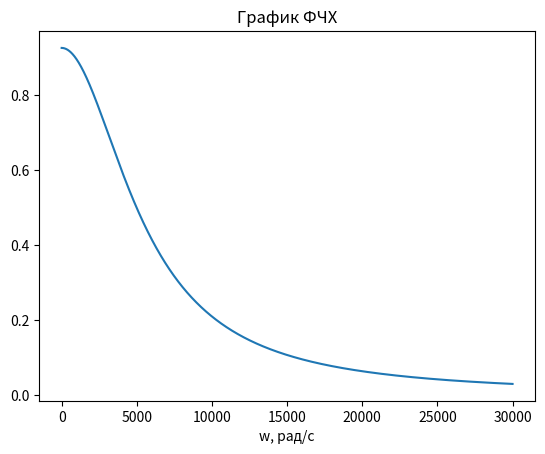

Write the Python code that produced this figure.
import matplotlib.pyplot as plt
import math
import cmath
# ---------- 2 ----------
# plt.axis([0, 400, 0, 0.6*10**(-2)])
# plt.title('Зависимость мощности P от сопротивления R')
# plt.xlabel('R, Ом')
# plt.ylabel('P, Вт')
# x = []
# i = 0.0
# while i <= 400:
#     x.append(i)
#     i += 0.0001
#
# max_r = -10
# max_p = - 10
# for i in range(len(x)):
#     p = abs(((0.646-0.093j)**2 * x[i])/((x[i]+18.278-2.652j)**2))
#     if p > max_p:
#         max_p = p
#         max_r = x[i]
# print(max_p, max_r)
#
# # x = [i for i in range(0, 400, 0.01)]
# y = [abs(((0.646-0.093j)**2 * x[i])/((x[i]+18.278-2.652j)**2)) for i in range(len(x))]
# print(max(y))
# plt.plot(y)
# plt.show()

# ---------- 3 ----------
def Z_c(w):
    return 1/(complex(0, w*(10 * 10**(-6))))
def Z_l(w):
    return complex(0, w*(10 * 10**(-6)))
def ww(w):
    r2 = complex(250, 0)
    r1 = complex(20, 0)
    Zc = Z_c(w)
    Zl = Z_l(w)
    ff = (Zc * (Zl + r2)/((Zl + r2)*Zc + r1*(Zl + r2 + Zc)))
    # return math.atan(ff.imag/ff.real)
    return ff
    #y.append(math.atan(ff.imag/ff.real))
# АЧХ
# plt.axis([0, 10000, 0, 0.6])
plt.title('График ФЧХ')
plt.xlabel('w, рад/c')
x = [i for i in range(1, 30000, 1)]
y = list(map(ww, x))


# y = [abs((1/(Z_ob * math.sqrt(2))) * ((complex(0, 85.5) + 250)/(complex(0, 85.5) + 250 + Z_c(x[i]))) * Z_c(x[i])) for i in range(len(x))]
plt.plot(x, y)
plt.show()


# ФЧХ
# plt.axis([0, 10000, 0, 1.6])
# Z_ob = complex(68.86, 106.096)
#
# plt.title('График АЧХ')
# plt.xlabel('w, рад/c')
# x = [i for i in range(1, 10000, 1)]
# y = [complex((abs((1/(Z_ob * math.sqrt(2))) * ((complex(0, 85.5) + 250)/(complex(0, 85.5) + 250 + Z_c(x[i]))) * Z_c(x[i])))) for i in range(len(x))]
# h2 = [math.atan(y[i].imag/y[i].real) for i in range(len(y))]
# print(y[0])
# print(y[13].imag)
# plt.plot(h2)
# plt.show()

# from scipy.integrate import quad
#
# def integrand(x, a, b, w):
#     return cmath.polar(3 * math.e**(-1j*w*x))
#
# plt.axis([0, 10000, 0, 0.2])
#
# plt.title('График модуля спектральной плотности')
# plt.xlabel('w, рад/c')
# x = [i for i in range(1, 10000, 1)]
# y = [quad(integrand, 0, 6*0.002, args=(x[i]))[0] for i in range(len(x))]
# plt.plot(y)
# plt.show()